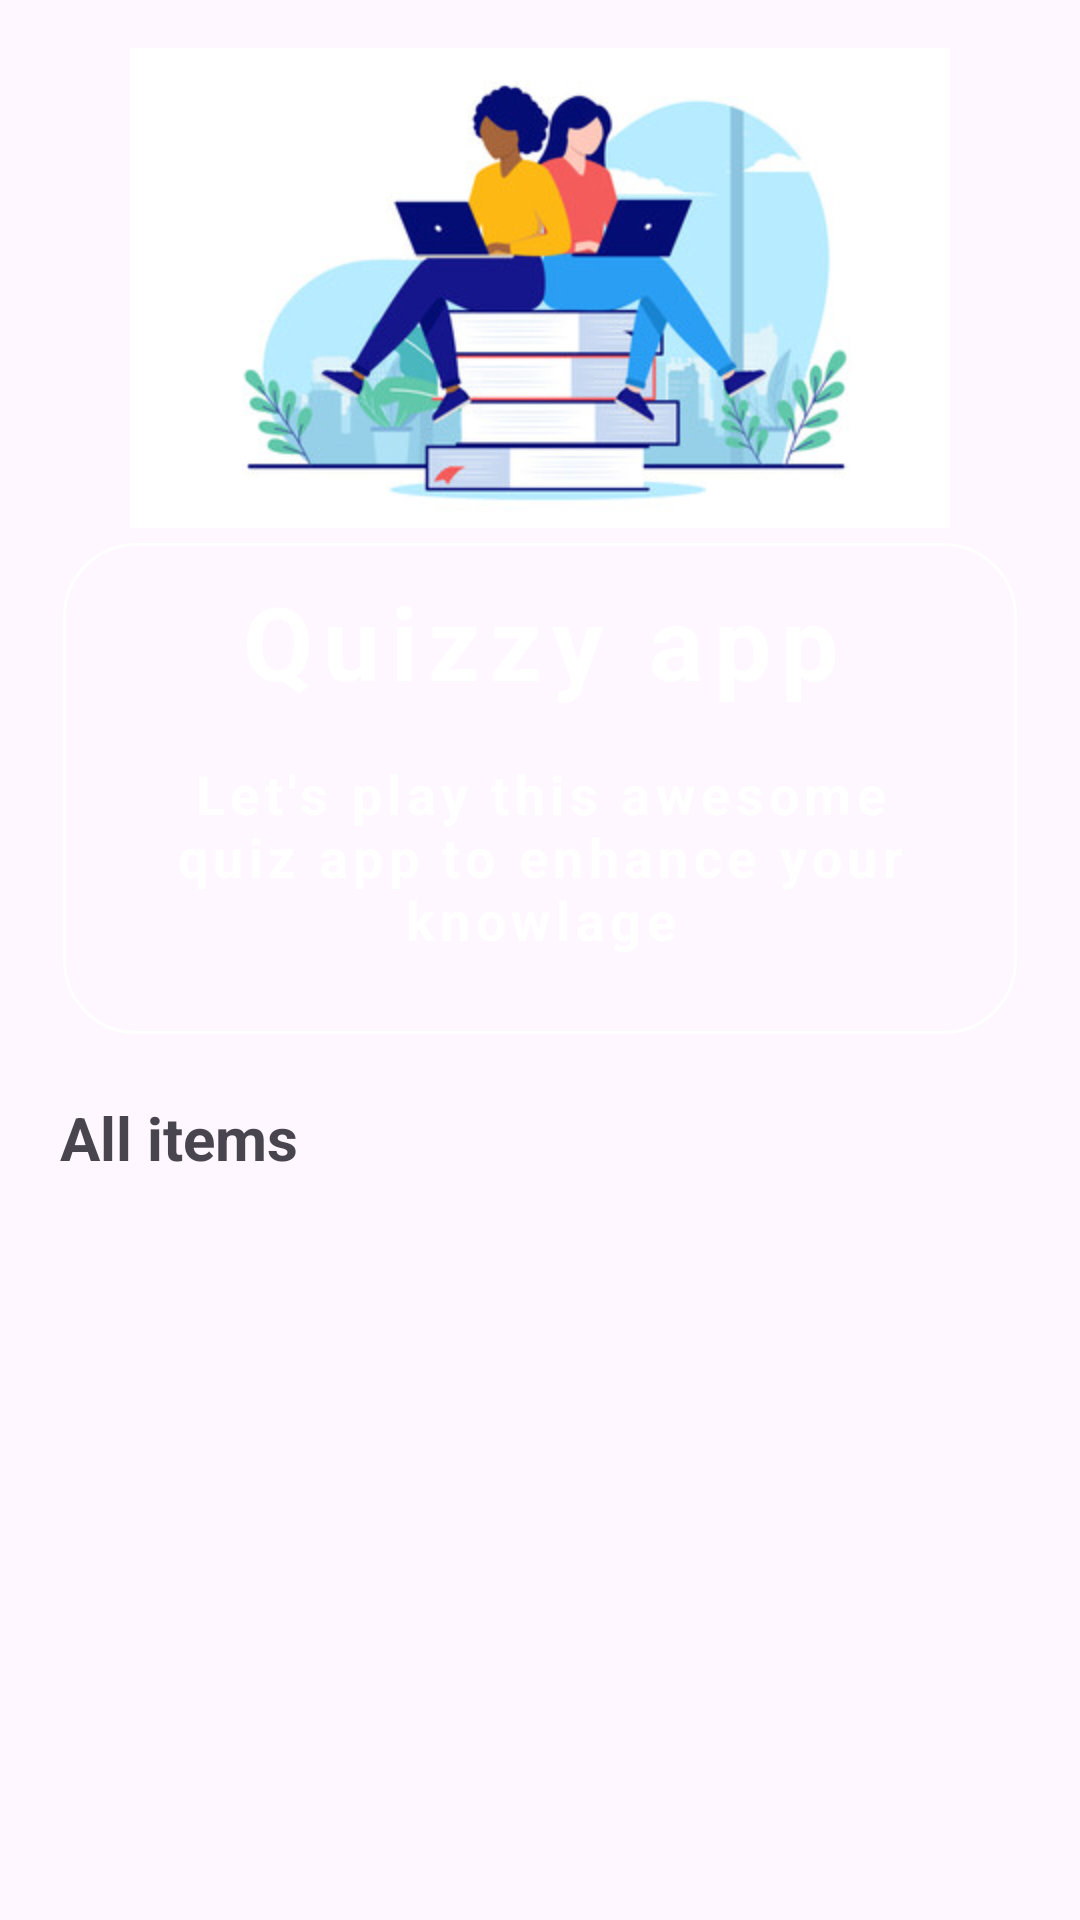

Reconstruct the res/layout file that produces this screen, plus the resources it refers to.
<!-- AndroidManifest.xml: application theme Theme.QuizOnlineApp -->
<!-- res/layout/activity_main.xml -->
<?xml version="1.0" encoding="utf-8"?>
<LinearLayout xmlns:android="http://schemas.android.com/apk/res/android"
    xmlns:app="http://schemas.android.com/apk/res-auto"
    xmlns:tools="http://schemas.android.com/tools"
    android:id="@+id/main"
    android:layout_width="match_parent"
    android:layout_height="match_parent"
    tools:context=".MainActivity"
    android:orientation="vertical"
    android:padding="16dp">

    <ImageView
        android:layout_width="match_parent"
        android:layout_height="160dp"
        android:src="@drawable/img_1"/>

    <LinearLayout
        android:layout_width="match_parent"
        android:layout_height="wrap_content"
        android:orientation="vertical"
        android:background="@drawable/rounded_corner"
        android:backgroundTint="@color/blue"
        android:padding="10dp"
        android:layout_margin="5dp">

        <TextView
            android:layout_width="match_parent"
            android:layout_height="wrap_content"
            android:text="Quizzy app"
            android:gravity="center"
            android:textSize="34sp"
            android:letterSpacing="0.1"
            android:textColor="@color/white"
            android:textStyle="bold"/>

        <TextView
            android:layout_width="match_parent"
            android:layout_height="wrap_content"
            android:text="Let's play this awesome quiz app to enhance your knowlage"
            android:gravity="center"
            android:textSize="18sp"
            android:textColor="@color/white"
            android:layout_margin="16dp"
            android:letterSpacing="0.1"
            android:textStyle="bold"/>

    </LinearLayout>

    <TextView
        android:layout_width="wrap_content"
        android:layout_height="wrap_content"
        android:layout_marginTop="16dp"
        android:text="All items"
        android:layout_marginStart="4dp"
        android:textSize="20sp"
        android:textStyle="bold"/>

    <RelativeLayout
        android:layout_width="match_parent"
        android:layout_height="match_parent">
        <ProgressBar
            android:layout_width="20dp"
            android:layout_height="20dp"
            android:layout_centerInParent="true"
            android:id="@+id/progressbae2"
            android:visibility="gone"/>

        <androidx.recyclerview.widget.RecyclerView
            android:layout_width="match_parent"
            android:layout_height="wrap_content"
            android:layout_marginTop="16dp"
            android:id="@+id/recyclerView"/>
    </RelativeLayout>



    



</LinearLayout>
<!-- resources referenced by this layout -->
<resources>
  <!-- drawable img_1: png bitmap (drawable, 74850 bytes) -->
  <!-- drawable rounded_corner (drawable) -->
  <?xml version="1.0" encoding="utf-8"?>
  <shape xmlns:android="http://schemas.android.com/apk/res/android">
  
      <stroke android:width="1dp"
          android:color="@color/white"></stroke>
  
      <corners android:radius="24dp"></corners>
  
  </shape>
  <style name="Theme.QuizOnlineApp" parent="Base.Theme.QuizOnlineApp" />
  <style name="Base.Theme.QuizOnlineApp" parent="Theme.Material3.DayNight.NoActionBar">
          
          <item name="colorPrimary">@color/orange</item>
      </style>
  <!-- not gathered from this repository: default colours our renderer supplied (Android Studio template values) -->
  <color name="white">#FFFFFFFF</color>
</resources>
